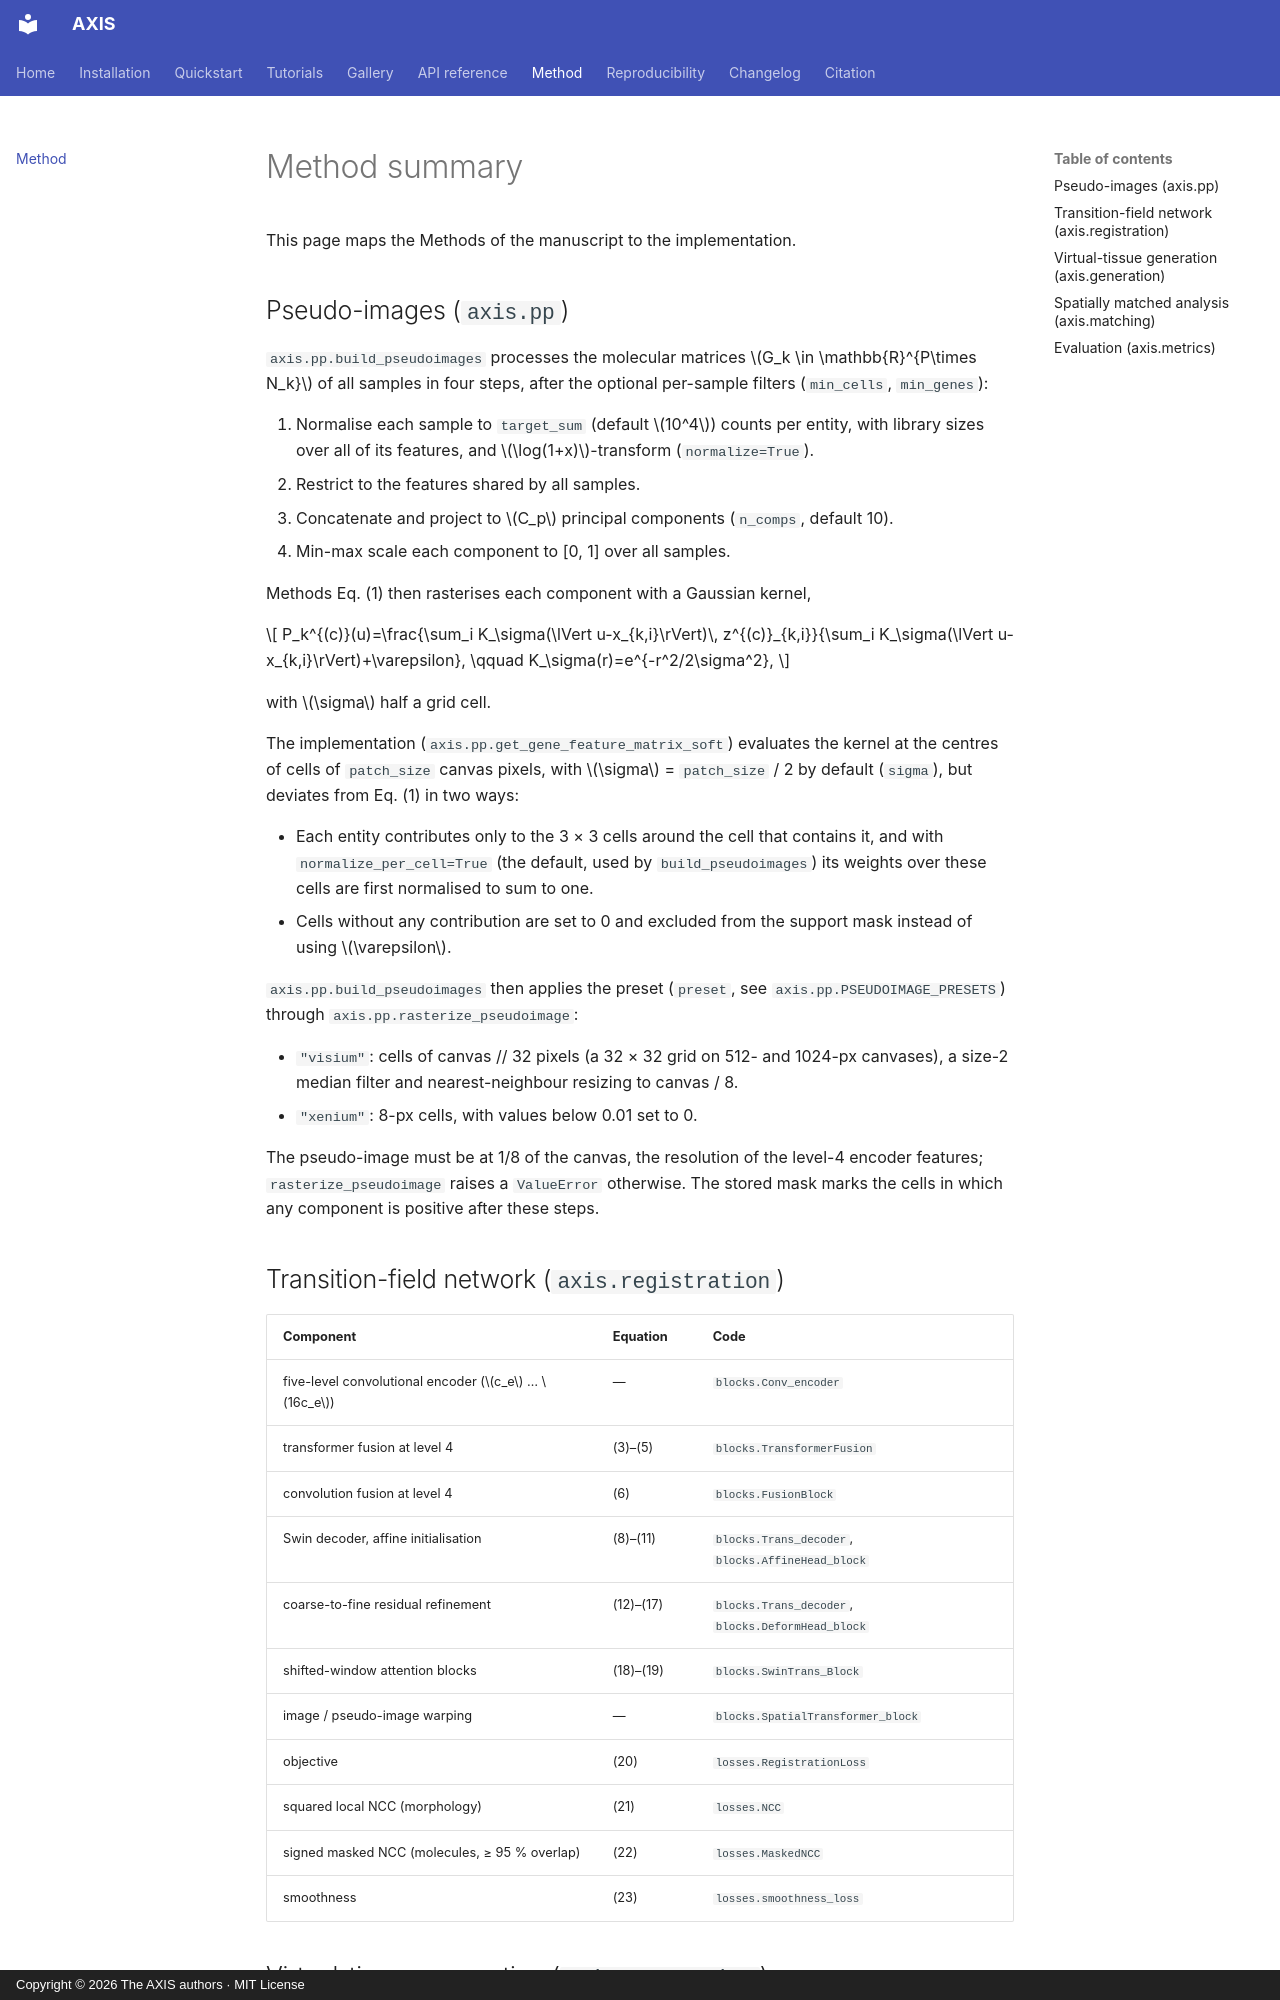

repository: HuifangZJU/Axis · page: method/index.html · generator: mkdocs · copyright: Copyright © 2026 The AXIS authors · MIT License

# Method summary

This page maps the Methods of the manuscript to the implementation.

## Pseudo-images (`axis.pp`)

`axis.pp.build_pseudoimages` processes the molecular matrices
\(G_k \in \mathbb{R}^{P\times N_k}\) of all samples in four steps, after the
optional per-sample filters (`min_cells`, `min_genes`):

1. Normalise each sample to `target_sum` (default \(10^4\)) counts per entity,
   with library sizes over all of its features, and \(\log(1+x)\)-transform
   (`normalize=True`).
2. Restrict to the features shared by all samples.
3. Concatenate and project to \(C_p\) principal components (`n_comps`,
   default 10).
4. Min-max scale each component to [0, 1] over all samples.

Methods Eq. (1) then rasterises each component with a Gaussian kernel,

\[
P_k^{(c)}(u)=\frac{\sum_i K_\sigma(\lVert u-x_{k,i}\rVert)\, z^{(c)}_{k,i}}{\sum_i K_\sigma(\lVert u-x_{k,i}\rVert)+\varepsilon},
\qquad K_\sigma(r)=e^{-r^2/2\sigma^2},
\]

with \(\sigma\) half a grid cell.

The implementation (`axis.pp.get_gene_feature_matrix_soft`) evaluates the
kernel at the centres of cells of `patch_size` canvas pixels, with
\(\sigma\) = `patch_size` / 2 by default (`sigma`), but deviates from Eq. (1)
in two ways:

- Each entity contributes only to the 3 × 3 cells around the cell that
  contains it, and with `normalize_per_cell=True` (the default, used by
  `build_pseudoimages`) its weights over these cells are first normalised to
  sum to one.
- Cells without any contribution are set to 0 and excluded from the support
  mask instead of using \(\varepsilon\).

`axis.pp.build_pseudoimages` then applies the preset (`preset`, see
`axis.pp.PSEUDOIMAGE_PRESETS`) through `axis.pp.rasterize_pseudoimage`:

- `"visium"`: cells of canvas // 32 pixels (a 32 × 32 grid on 512- and
  1024-px canvases), a size-2 median filter and nearest-neighbour resizing to
  canvas / 8.
- `"xenium"`: 8-px cells, with values below 0.01 set to 0.

The pseudo-image must be at 1/8 of the canvas, the resolution of the level-4
encoder features; `rasterize_pseudoimage` raises a `ValueError` otherwise. The
stored mask marks the cells in which any component is positive after these
steps.

## Transition-field network (`axis.registration`)

| Component | Equation | Code |
|---|---|---|
| five-level convolutional encoder (\(c_e\) … \(16c_e\)) | — | `blocks.Conv_encoder` |
| transformer fusion at level 4 | (3)–(5) | `blocks.TransformerFusion` |
| convolution fusion at level 4 | (6) | `blocks.FusionBlock` |
| Swin decoder, affine initialisation | (8)–(11) | `blocks.Trans_decoder`, `blocks.AffineHead_block` |
| coarse-to-fine residual refinement | (12)–(17) | `blocks.Trans_decoder`, `blocks.DeformHead_block` |
| shifted-window attention blocks | (18)–(19) | `blocks.SwinTrans_Block` |
| image / pseudo-image warping | — | `blocks.SpatialTransformer_block` |
| objective | (20) | `losses.RegistrationLoss` |
| squared local NCC (morphology) | (21) | `losses.NCC` |
| signed masked NCC (molecules, ≥ 95 % overlap) | (22) | `losses.MaskedNCC` |
| smoothness | (23) | `losses.smoothness_loss` |
